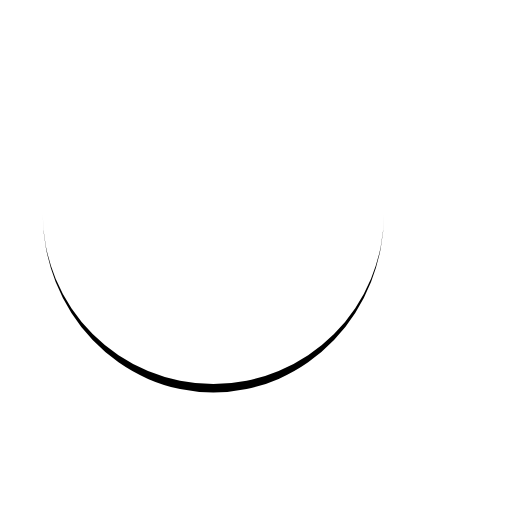
t = 0.00 s
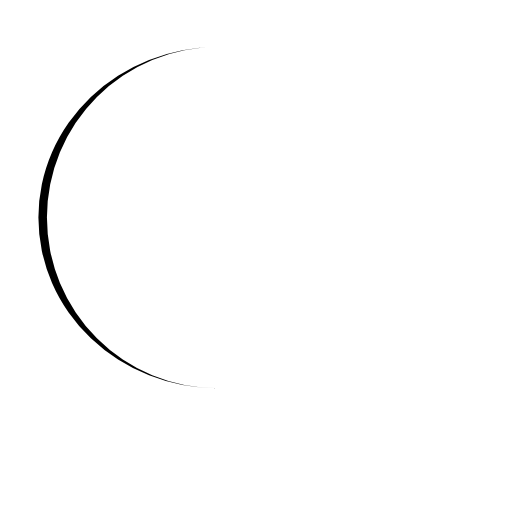
t = 0.25 s
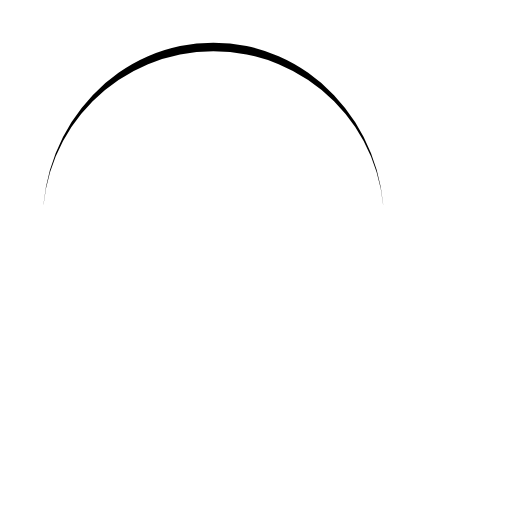
t = 0.50 s
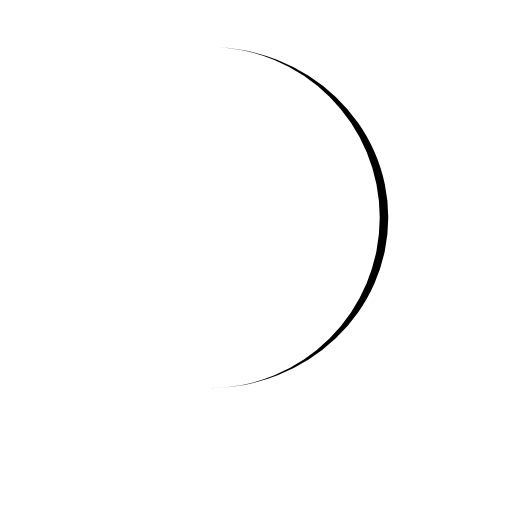
t = 0.75 s

The animated SVG that drew these frames (rendered in a browser with its animation timeline set to each time). Animation: 1 SMIL element (animateTransform=1); one cycle of 1.00 s, repeats indefinitely.

<?xml version="1.0" encoding="utf-8"?>
<svg xmlns="http://www.w3.org/2000/svg" xmlns:xlink="http://www.w3.org/1999/xlink" style="margin: auto; background: none; display: block; shape-rendering: auto;" width="150px" height="150px" viewBox="0 0 120 120" preserveAspectRatio="xMidYMid">
<path d="M10 50A40 40 0 0 0 90 50A40 42 0 0 1 10 50" fill="#000" stroke="none">
  <animateTransform attributeName="transform" type="rotate" dur="1s" repeatCount="indefinite" keyTimes="0;1" values="0 50 51;360 50 51"></animateTransform>
</path>
<!-- [ldio] generated by https://loading.io/ --></svg>